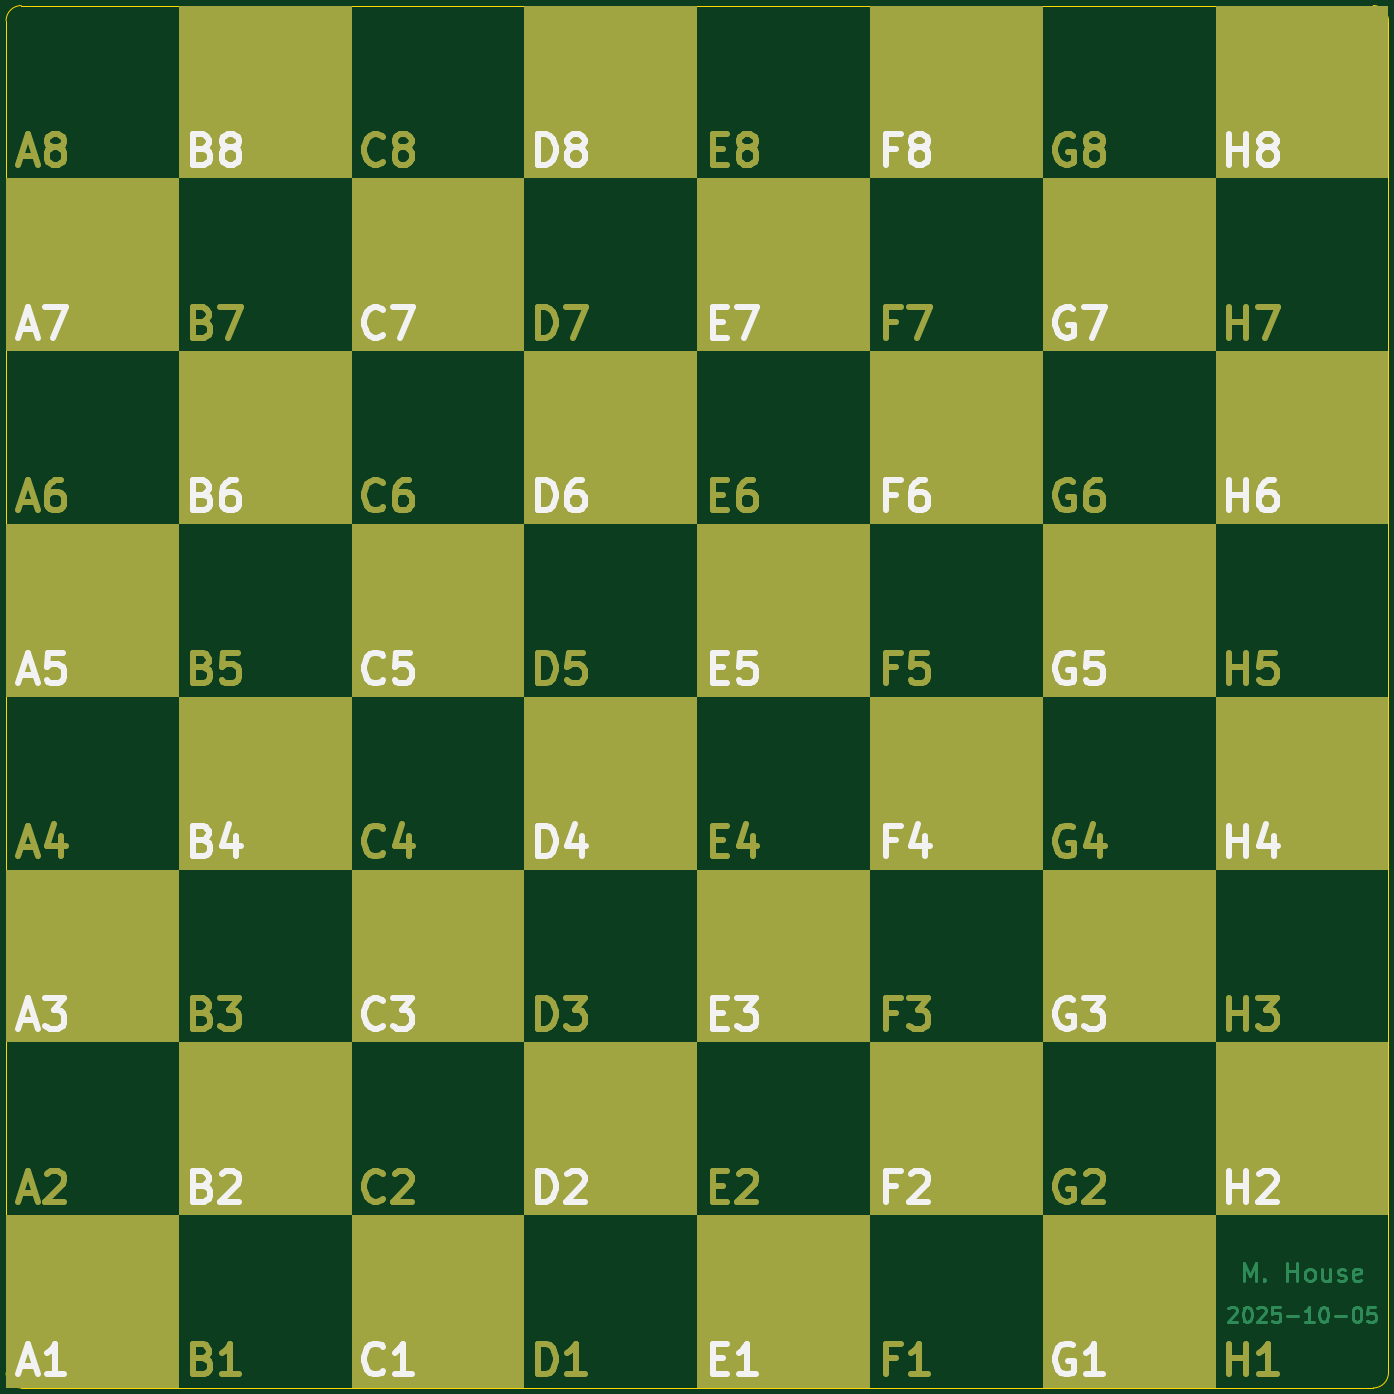
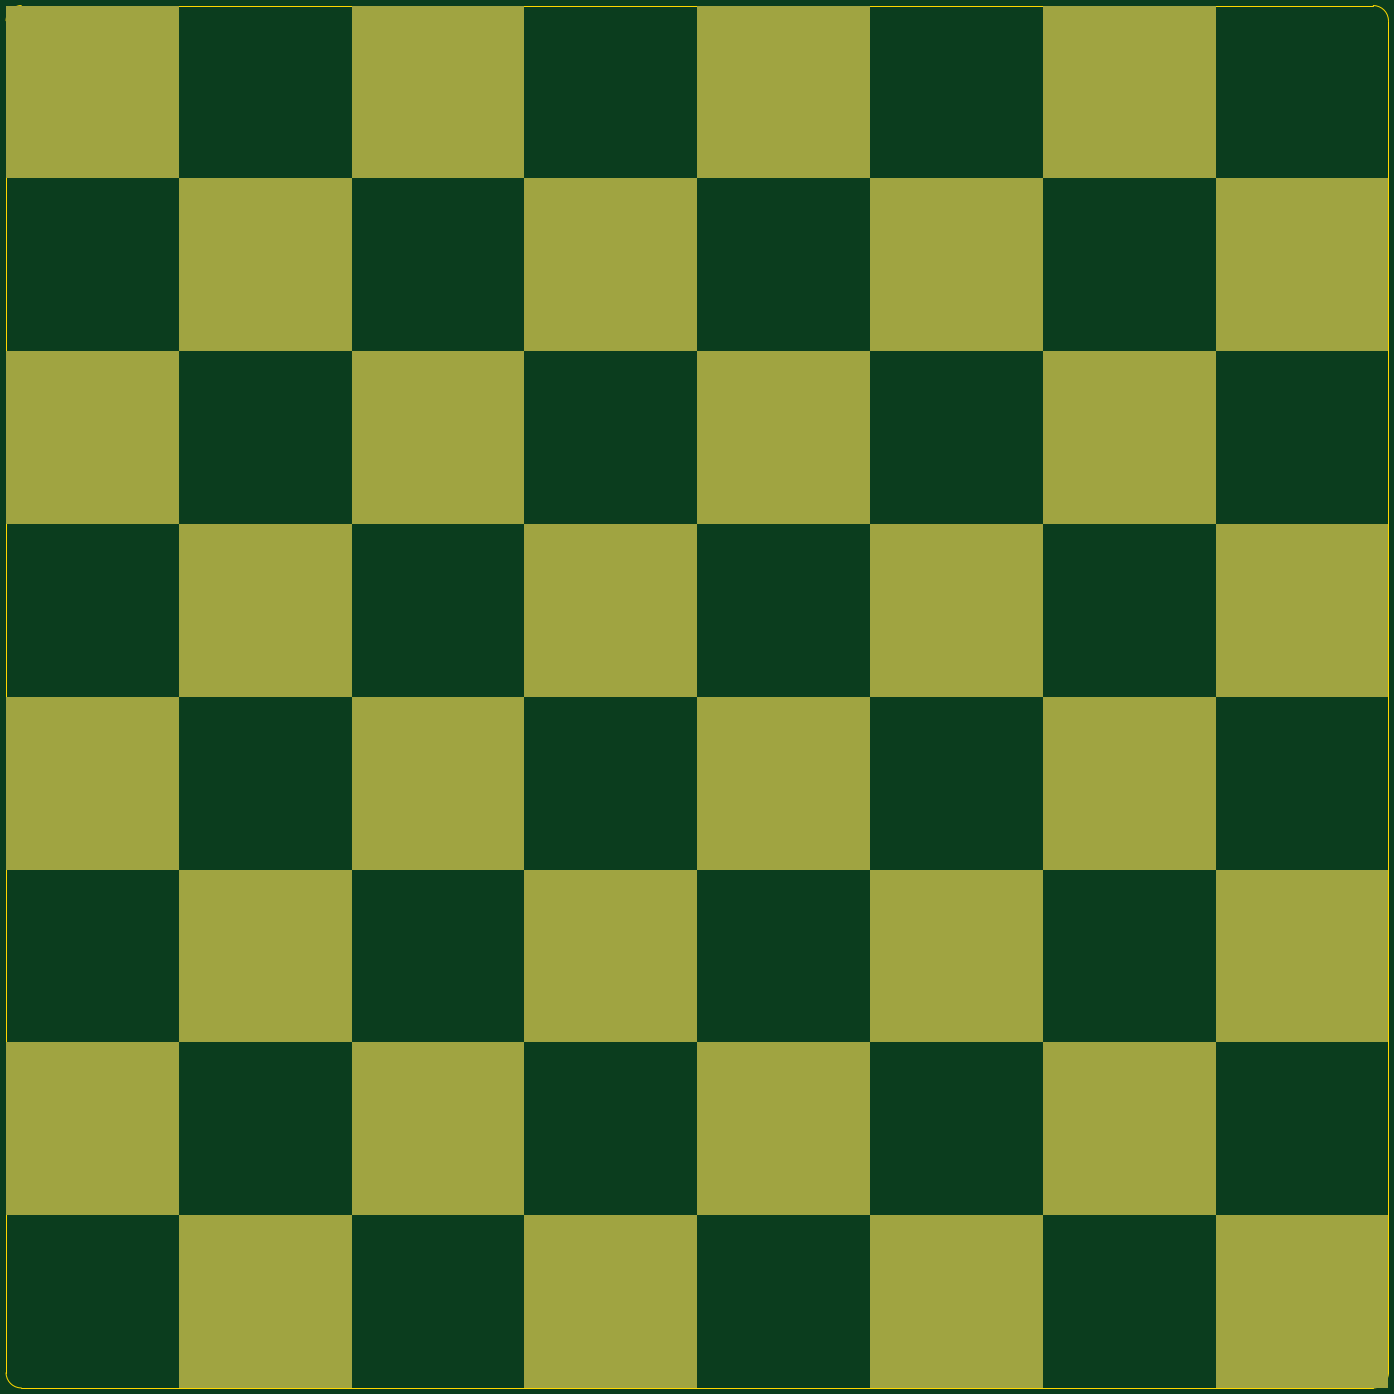
Circuit board: 11 layer files. Board 456.0 x 456.0 mm.
- bottom_copper: tf_chess-B_Cu.gbr (6575 bytes)
- bottom_mask: tf_chess-B_Mask.gbr (4944 bytes)
- paste: tf_chess-B_Paste.gbr (451 bytes)
- bottom_silk: tf_chess-B_Silkscreen.gbr (452 bytes)
- outline: tf_chess-Edge_Cuts.gbr (987 bytes)
- top_copper: tf_chess-F_Cu.gbr (51050 bytes)
- top_mask: tf_chess-F_Mask.gbr (39567 bytes)
- paste: tf_chess-F_Paste.gbr (451 bytes)
- top_silk: tf_chess-F_Silkscreen.gbr (35089 bytes)
- drill: tf_chess-NPTH.drl (269 bytes)
- drill: tf_chess-PTH.drl (265 bytes)

=== bottom_copper: tf_chess-B_Cu.gbr ===
%TF.GenerationSoftware,KiCad,Pcbnew,9.0.4*%
%TF.CreationDate,2025-10-05T06:40:31-04:00*%
%TF.ProjectId,tf_chess,74665f63-6865-4737-932e-6b696361645f,rev?*%
%TF.SameCoordinates,Original*%
%TF.FileFunction,Copper,L2,Bot*%
%TF.FilePolarity,Positive*%
%FSLAX46Y46*%
G04 Gerber Fmt 4.6, Leading zero omitted, Abs format (unit mm)*
G04 Created by KiCad (PCBNEW 9.0.4) date 2025-10-05 06:40:31*
%MOMM*%
%LPD*%
G01*
G04 APERTURE LIST*
G04 APERTURE END LIST*
%TA.AperFunction,NonConductor*%
G36*
X178500000Y-67000000D02*
G01*
X235500000Y-67000000D01*
X235500000Y-124000000D01*
X178500000Y-124000000D01*
X178500000Y-67000000D01*
G37*
%TD.AperFunction*%
%TA.AperFunction,NonConductor*%
G36*
X64500000Y-181000000D02*
G01*
X121500000Y-181000000D01*
X121500000Y-238000000D01*
X64500000Y-238000000D01*
X64500000Y-181000000D01*
G37*
%TD.AperFunction*%
%TA.AperFunction,NonConductor*%
G36*
X64500000Y-67000000D02*
G01*
X121500000Y-67000000D01*
X121500000Y-124000000D01*
X64500000Y-124000000D01*
X64500000Y-67000000D01*
G37*
%TD.AperFunction*%
%TA.AperFunction,NonConductor*%
G36*
X7500000Y-124000000D02*
G01*
X64500000Y-124000000D01*
X64500000Y-181000000D01*
X7500000Y-181000000D01*
X7500000Y-124000000D01*
G37*
%TD.AperFunction*%
%TA.AperFunction,NonConductor*%
G36*
X349500000Y-10000000D02*
G01*
X406500000Y-10000000D01*
X406500000Y-67000000D01*
X349500000Y-67000000D01*
X349500000Y-10000000D01*
G37*
%TD.AperFunction*%
%TA.AperFunction,NonConductor*%
G36*
X235500000Y-10000000D02*
G01*
X292500000Y-10000000D01*
X292500000Y-67000000D01*
X235500000Y-67000000D01*
X235500000Y-10000000D01*
G37*
%TD.AperFunction*%
%TA.AperFunction,NonConductor*%
G36*
X64500000Y47000000D02*
G01*
X121500000Y47000000D01*
X121500000Y-10000000D01*
X64500000Y-10000000D01*
X64500000Y47000000D01*
G37*
%TD.AperFunction*%
%TA.AperFunction,NonConductor*%
G36*
X178500000Y47000000D02*
G01*
X235500000Y47000000D01*
X235500000Y-10000000D01*
X178500000Y-10000000D01*
X178500000Y47000000D01*
G37*
%TD.AperFunction*%
%TA.AperFunction,NonConductor*%
G36*
X7500000Y104000000D02*
G01*
X64500000Y104000000D01*
X64500000Y47000000D01*
X7500000Y47000000D01*
X7500000Y104000000D01*
G37*
%TD.AperFunction*%
%TA.AperFunction,NonConductor*%
G36*
X292500000Y-181000000D02*
G01*
X349500000Y-181000000D01*
X349500000Y-238000000D01*
X292500000Y-238000000D01*
X292500000Y-181000000D01*
G37*
%TD.AperFunction*%
%TA.AperFunction,NonConductor*%
G36*
X292500000Y47000000D02*
G01*
X349500000Y47000000D01*
X349500000Y-10000000D01*
X292500000Y-10000000D01*
X292500000Y47000000D01*
G37*
%TD.AperFunction*%
%TA.AperFunction,NonConductor*%
G36*
X121500000Y-238000000D02*
G01*
X178500000Y-238000000D01*
X178500000Y-295000000D01*
X121500000Y-295000000D01*
X121500000Y-238000000D01*
G37*
%TD.AperFunction*%
%TA.AperFunction,NonConductor*%
G36*
X121500000Y104000000D02*
G01*
X178500000Y104000000D01*
X178500000Y47000000D01*
X121500000Y47000000D01*
X121500000Y104000000D01*
G37*
%TD.AperFunction*%
%TA.AperFunction,NonConductor*%
G36*
X235500000Y104000000D02*
G01*
X292500000Y104000000D01*
X292500000Y47000000D01*
X235500000Y47000000D01*
X235500000Y104000000D01*
G37*
%TD.AperFunction*%
%TA.AperFunction,NonConductor*%
G36*
X235500000Y-238000000D02*
G01*
X292500000Y-238000000D01*
X292500000Y-295000000D01*
X235500000Y-295000000D01*
X235500000Y-238000000D01*
G37*
%TD.AperFunction*%
%TA.AperFunction,NonConductor*%
G36*
X121500000Y-10000000D02*
G01*
X178500000Y-10000000D01*
X178500000Y-67000000D01*
X121500000Y-67000000D01*
X121500000Y-10000000D01*
G37*
%TD.AperFunction*%
%TA.AperFunction,NonConductor*%
G36*
X-49500000Y-181000000D02*
G01*
X7500000Y-181000000D01*
X7500000Y-238000000D01*
X-49500000Y-238000000D01*
X-49500000Y-181000000D01*
G37*
%TD.AperFunction*%
%TA.AperFunction,NonConductor*%
G36*
X-49500000Y-67000000D02*
G01*
X7500000Y-67000000D01*
X7500000Y-124000000D01*
X-49500000Y-124000000D01*
X-49500000Y-67000000D01*
G37*
%TD.AperFunction*%
%TA.AperFunction,NonConductor*%
G36*
X349500000Y104000000D02*
G01*
X406500000Y104000000D01*
X406500000Y47000000D01*
X349500000Y47000000D01*
X349500000Y104000000D01*
G37*
%TD.AperFunction*%
%TA.AperFunction,NonConductor*%
G36*
X64500000Y-295000000D02*
G01*
X121500000Y-295000000D01*
X121500000Y-352000000D01*
X64500000Y-352000000D01*
X64500000Y-295000000D01*
G37*
%TD.AperFunction*%
%TA.AperFunction,NonConductor*%
G36*
X292500000Y-67000000D02*
G01*
X349500000Y-67000000D01*
X349500000Y-124000000D01*
X292500000Y-124000000D01*
X292500000Y-67000000D01*
G37*
%TD.AperFunction*%
%TA.AperFunction,NonConductor*%
G36*
X349500000Y-238000000D02*
G01*
X406500000Y-238000000D01*
X406500000Y-295000000D01*
X349500000Y-295000000D01*
X349500000Y-238000000D01*
G37*
%TD.AperFunction*%
%TA.AperFunction,NonConductor*%
G36*
X349500000Y-124000000D02*
G01*
X406500000Y-124000000D01*
X406500000Y-181000000D01*
X349500000Y-181000000D01*
X349500000Y-124000000D01*
G37*
%TD.AperFunction*%
%TA.AperFunction,NonConductor*%
G36*
X7500000Y-238000000D02*
G01*
X64500000Y-238000000D01*
X64500000Y-295000000D01*
X7500000Y-295000000D01*
X7500000Y-238000000D01*
G37*
%TD.AperFunction*%
%TA.AperFunction,NonConductor*%
G36*
X178500000Y-295000000D02*
G01*
X235500000Y-295000000D01*
X235500000Y-352000000D01*
X178500000Y-352000000D01*
X178500000Y-295000000D01*
G37*
%TD.AperFunction*%
%TA.AperFunction,NonConductor*%
G36*
X-49500000Y47000000D02*
G01*
X7500000Y47000000D01*
X7500000Y-10000000D01*
X-49500000Y-10000000D01*
X-49500000Y47000000D01*
G37*
%TD.AperFunction*%
%TA.AperFunction,NonConductor*%
G36*
X121500000Y-124000000D02*
G01*
X178500000Y-124000000D01*
X178500000Y-181000000D01*
X121500000Y-181000000D01*
X121500000Y-124000000D01*
G37*
%TD.AperFunction*%
%TA.AperFunction,NonConductor*%
G36*
X7500000Y-10000000D02*
G01*
X64500000Y-10000000D01*
X64500000Y-67000000D01*
X7500000Y-67000000D01*
X7500000Y-10000000D01*
G37*
%TD.AperFunction*%
%TA.AperFunction,NonConductor*%
G36*
X235500000Y-124000000D02*
G01*
X292500000Y-124000000D01*
X292500000Y-181000000D01*
X235500000Y-181000000D01*
X235500000Y-124000000D01*
G37*
%TD.AperFunction*%
%TA.AperFunction,NonConductor*%
G36*
X178500000Y-181000000D02*
G01*
X235500000Y-181000000D01*
X235500000Y-238000000D01*
X178500000Y-238000000D01*
X178500000Y-181000000D01*
G37*
%TD.AperFunction*%
%TA.AperFunction,NonConductor*%
G36*
X292500000Y-295000000D02*
G01*
X349500000Y-295000000D01*
X349500000Y-352000000D01*
X292500000Y-352000000D01*
X292500000Y-295000000D01*
G37*
%TD.AperFunction*%
%TA.AperFunction,NonConductor*%
G36*
X-49500000Y-295000000D02*
G01*
X7500000Y-295000000D01*
X7500000Y-352000000D01*
X-49500000Y-352000000D01*
X-49500000Y-295000000D01*
G37*
%TD.AperFunction*%
M02*

=== bottom_mask: tf_chess-B_Mask.gbr ===
%TF.GenerationSoftware,KiCad,Pcbnew,9.0.4*%
%TF.CreationDate,2025-10-05T06:40:32-04:00*%
%TF.ProjectId,tf_chess,74665f63-6865-4737-932e-6b696361645f,rev?*%
%TF.SameCoordinates,Original*%
%TF.FileFunction,Soldermask,Bot*%
%TF.FilePolarity,Negative*%
%FSLAX46Y46*%
G04 Gerber Fmt 4.6, Leading zero omitted, Abs format (unit mm)*
G04 Created by KiCad (PCBNEW 9.0.4) date 2025-10-05 06:40:32*
%MOMM*%
%LPD*%
G01*
G04 APERTURE LIST*
G04 APERTURE END LIST*
G36*
X292500000Y-67000000D02*
G01*
X349500000Y-67000000D01*
X349500000Y-124000000D01*
X292500000Y-124000000D01*
X292500000Y-67000000D01*
G37*
G36*
X7500000Y-124000000D02*
G01*
X64500000Y-124000000D01*
X64500000Y-181000000D01*
X7500000Y-181000000D01*
X7500000Y-124000000D01*
G37*
G36*
X64500000Y-295000000D02*
G01*
X121500000Y-295000000D01*
X121500000Y-352000000D01*
X64500000Y-352000000D01*
X64500000Y-295000000D01*
G37*
G36*
X-49500000Y-67000000D02*
G01*
X7500000Y-67000000D01*
X7500000Y-124000000D01*
X-49500000Y-124000000D01*
X-49500000Y-67000000D01*
G37*
G36*
X178500000Y47000000D02*
G01*
X235500000Y47000000D01*
X235500000Y-10000000D01*
X178500000Y-10000000D01*
X178500000Y47000000D01*
G37*
G36*
X121500000Y104000000D02*
G01*
X178500000Y104000000D01*
X178500000Y47000000D01*
X121500000Y47000000D01*
X121500000Y104000000D01*
G37*
G36*
X235500000Y-238000000D02*
G01*
X292500000Y-238000000D01*
X292500000Y-295000000D01*
X235500000Y-295000000D01*
X235500000Y-238000000D01*
G37*
G36*
X178500000Y-67000000D02*
G01*
X235500000Y-67000000D01*
X235500000Y-124000000D01*
X178500000Y-124000000D01*
X178500000Y-67000000D01*
G37*
G36*
X7500000Y104000000D02*
G01*
X64500000Y104000000D01*
X64500000Y47000000D01*
X7500000Y47000000D01*
X7500000Y104000000D01*
G37*
G36*
X235500000Y-10000000D02*
G01*
X292500000Y-10000000D01*
X292500000Y-67000000D01*
X235500000Y-67000000D01*
X235500000Y-10000000D01*
G37*
G36*
X235500000Y-124000000D02*
G01*
X292500000Y-124000000D01*
X292500000Y-181000000D01*
X235500000Y-181000000D01*
X235500000Y-124000000D01*
G37*
G36*
X292500000Y-181000000D02*
G01*
X349500000Y-181000000D01*
X349500000Y-238000000D01*
X292500000Y-238000000D01*
X292500000Y-181000000D01*
G37*
G36*
X121500000Y-238000000D02*
G01*
X178500000Y-238000000D01*
X178500000Y-295000000D01*
X121500000Y-295000000D01*
X121500000Y-238000000D01*
G37*
G36*
X121500000Y-124000000D02*
G01*
X178500000Y-124000000D01*
X178500000Y-181000000D01*
X121500000Y-181000000D01*
X121500000Y-124000000D01*
G37*
G36*
X121500000Y-10000000D02*
G01*
X178500000Y-10000000D01*
X178500000Y-67000000D01*
X121500000Y-67000000D01*
X121500000Y-10000000D01*
G37*
G36*
X64500000Y-181000000D02*
G01*
X121500000Y-181000000D01*
X121500000Y-238000000D01*
X64500000Y-238000000D01*
X64500000Y-181000000D01*
G37*
G36*
X7500000Y-10000000D02*
G01*
X64500000Y-10000000D01*
X64500000Y-67000000D01*
X7500000Y-67000000D01*
X7500000Y-10000000D01*
G37*
G36*
X7500000Y-238000000D02*
G01*
X64500000Y-238000000D01*
X64500000Y-295000000D01*
X7500000Y-295000000D01*
X7500000Y-238000000D01*
G37*
G36*
X64500000Y47000000D02*
G01*
X121500000Y47000000D01*
X121500000Y-10000000D01*
X64500000Y-10000000D01*
X64500000Y47000000D01*
G37*
G36*
X178500000Y-181000000D02*
G01*
X235500000Y-181000000D01*
X235500000Y-238000000D01*
X178500000Y-238000000D01*
X178500000Y-181000000D01*
G37*
G36*
X349500000Y-10000000D02*
G01*
X406500000Y-10000000D01*
X406500000Y-67000000D01*
X349500000Y-67000000D01*
X349500000Y-10000000D01*
G37*
G36*
X349500000Y-238000000D02*
G01*
X406500000Y-238000000D01*
X406500000Y-295000000D01*
X349500000Y-295000000D01*
X349500000Y-238000000D01*
G37*
G36*
X-49500000Y-181000000D02*
G01*
X7500000Y-181000000D01*
X7500000Y-238000000D01*
X-49500000Y-238000000D01*
X-49500000Y-181000000D01*
G37*
G36*
X292500000Y47000000D02*
G01*
X349500000Y47000000D01*
X349500000Y-10000000D01*
X292500000Y-10000000D01*
X292500000Y47000000D01*
G37*
G36*
X178500000Y-295000000D02*
G01*
X235500000Y-295000000D01*
X235500000Y-352000000D01*
X178500000Y-352000000D01*
X178500000Y-295000000D01*
G37*
G36*
X349500000Y104000000D02*
G01*
X406500000Y104000000D01*
X406500000Y47000000D01*
X349500000Y47000000D01*
X349500000Y104000000D01*
G37*
G36*
X64500000Y-67000000D02*
G01*
X121500000Y-67000000D01*
X121500000Y-124000000D01*
X64500000Y-124000000D01*
X64500000Y-67000000D01*
G37*
G36*
X-49500000Y-295000000D02*
G01*
X7500000Y-295000000D01*
X7500000Y-352000000D01*
X-49500000Y-352000000D01*
X-49500000Y-295000000D01*
G37*
G36*
X235500000Y104000000D02*
G01*
X292500000Y104000000D01*
X292500000Y47000000D01*
X235500000Y47000000D01*
X235500000Y104000000D01*
G37*
G36*
X292500000Y-295000000D02*
G01*
X349500000Y-295000000D01*
X349500000Y-352000000D01*
X292500000Y-352000000D01*
X292500000Y-295000000D01*
G37*
G36*
X-49500000Y47000000D02*
G01*
X7500000Y47000000D01*
X7500000Y-10000000D01*
X-49500000Y-10000000D01*
X-49500000Y47000000D01*
G37*
G36*
X349500000Y-124000000D02*
G01*
X406500000Y-124000000D01*
X406500000Y-181000000D01*
X349500000Y-181000000D01*
X349500000Y-124000000D01*
G37*
M02*

=== paste: tf_chess-B_Paste.gbr ===
%TF.GenerationSoftware,KiCad,Pcbnew,9.0.4*%
%TF.CreationDate,2025-10-05T06:40:31-04:00*%
%TF.ProjectId,tf_chess,74665f63-6865-4737-932e-6b696361645f,rev?*%
%TF.SameCoordinates,Original*%
%TF.FileFunction,Paste,Bot*%
%TF.FilePolarity,Positive*%
%FSLAX46Y46*%
G04 Gerber Fmt 4.6, Leading zero omitted, Abs format (unit mm)*
G04 Created by KiCad (PCBNEW 9.0.4) date 2025-10-05 06:40:31*
%MOMM*%
%LPD*%
G01*
G04 APERTURE LIST*
G04 APERTURE END LIST*
M02*

=== bottom_silk: tf_chess-B_Silkscreen.gbr ===
%TF.GenerationSoftware,KiCad,Pcbnew,9.0.4*%
%TF.CreationDate,2025-10-05T06:40:32-04:00*%
%TF.ProjectId,tf_chess,74665f63-6865-4737-932e-6b696361645f,rev?*%
%TF.SameCoordinates,Original*%
%TF.FileFunction,Legend,Bot*%
%TF.FilePolarity,Positive*%
%FSLAX46Y46*%
G04 Gerber Fmt 4.6, Leading zero omitted, Abs format (unit mm)*
G04 Created by KiCad (PCBNEW 9.0.4) date 2025-10-05 06:40:32*
%MOMM*%
%LPD*%
G01*
G04 APERTURE LIST*
G04 APERTURE END LIST*
M02*

=== outline: tf_chess-Edge_Cuts.gbr ===
%TF.GenerationSoftware,KiCad,Pcbnew,9.0.4*%
%TF.CreationDate,2025-10-05T06:40:32-04:00*%
%TF.ProjectId,tf_chess,74665f63-6865-4737-932e-6b696361645f,rev?*%
%TF.SameCoordinates,Original*%
%TF.FileFunction,Profile,NP*%
%FSLAX46Y46*%
G04 Gerber Fmt 4.6, Leading zero omitted, Abs format (unit mm)*
G04 Created by KiCad (PCBNEW 9.0.4) date 2025-10-05 06:40:32*
%MOMM*%
%LPD*%
G01*
G04 APERTURE LIST*
%TA.AperFunction,Profile*%
%ADD10C,0.100000*%
%TD*%
G04 APERTURE END LIST*
D10*
X401500000Y-352000000D02*
X-44500000Y-352000000D01*
X-44500000Y-352000000D02*
G75*
G02*
X-49500000Y-347000000I0J5000000D01*
G01*
X-49500000Y-347000000D02*
X-49500000Y99000000D01*
X-49500000Y99000000D02*
G75*
G02*
X-44500000Y104000000I5000000J0D01*
G01*
X-44500000Y104000000D02*
X401500000Y104000000D01*
X401500000Y104000000D02*
G75*
G02*
X406500000Y99000000I0J-5000000D01*
G01*
X406500000Y99000000D02*
X406500000Y-347000000D01*
X406500000Y-347000000D02*
G75*
G02*
X401500000Y-352000000I-5000000J0D01*
G01*
M02*

=== top_copper: tf_chess-F_Cu.gbr (51050 bytes, source omitted) ===
=== top_mask: tf_chess-F_Mask.gbr (39567 bytes, source omitted) ===
=== paste: tf_chess-F_Paste.gbr ===
%TF.GenerationSoftware,KiCad,Pcbnew,9.0.4*%
%TF.CreationDate,2025-10-05T06:40:31-04:00*%
%TF.ProjectId,tf_chess,74665f63-6865-4737-932e-6b696361645f,rev?*%
%TF.SameCoordinates,Original*%
%TF.FileFunction,Paste,Top*%
%TF.FilePolarity,Positive*%
%FSLAX46Y46*%
G04 Gerber Fmt 4.6, Leading zero omitted, Abs format (unit mm)*
G04 Created by KiCad (PCBNEW 9.0.4) date 2025-10-05 06:40:31*
%MOMM*%
%LPD*%
G01*
G04 APERTURE LIST*
G04 APERTURE END LIST*
M02*

=== top_silk: tf_chess-F_Silkscreen.gbr (35089 bytes, source omitted) ===
=== drill: tf_chess-NPTH.drl ===
M48
; DRILL file {KiCad 9.0.4} date 2025-10-05T06:40:29-0400
; FORMAT={-:-/ absolute / metric / decimal}
; #@! TF.CreationDate,2025-10-05T06:40:29-04:00
; #@! TF.GenerationSoftware,Kicad,Pcbnew,9.0.4
; #@! TF.FileFunction,NonPlated,1,2,NPTH
FMAT,2
METRIC
%
G90
G05
M30

=== drill: tf_chess-PTH.drl ===
M48
; DRILL file {KiCad 9.0.4} date 2025-10-05T06:40:29-0400
; FORMAT={-:-/ absolute / metric / decimal}
; #@! TF.CreationDate,2025-10-05T06:40:29-04:00
; #@! TF.GenerationSoftware,Kicad,Pcbnew,9.0.4
; #@! TF.FileFunction,Plated,1,2,PTH
FMAT,2
METRIC
%
G90
G05
M30

